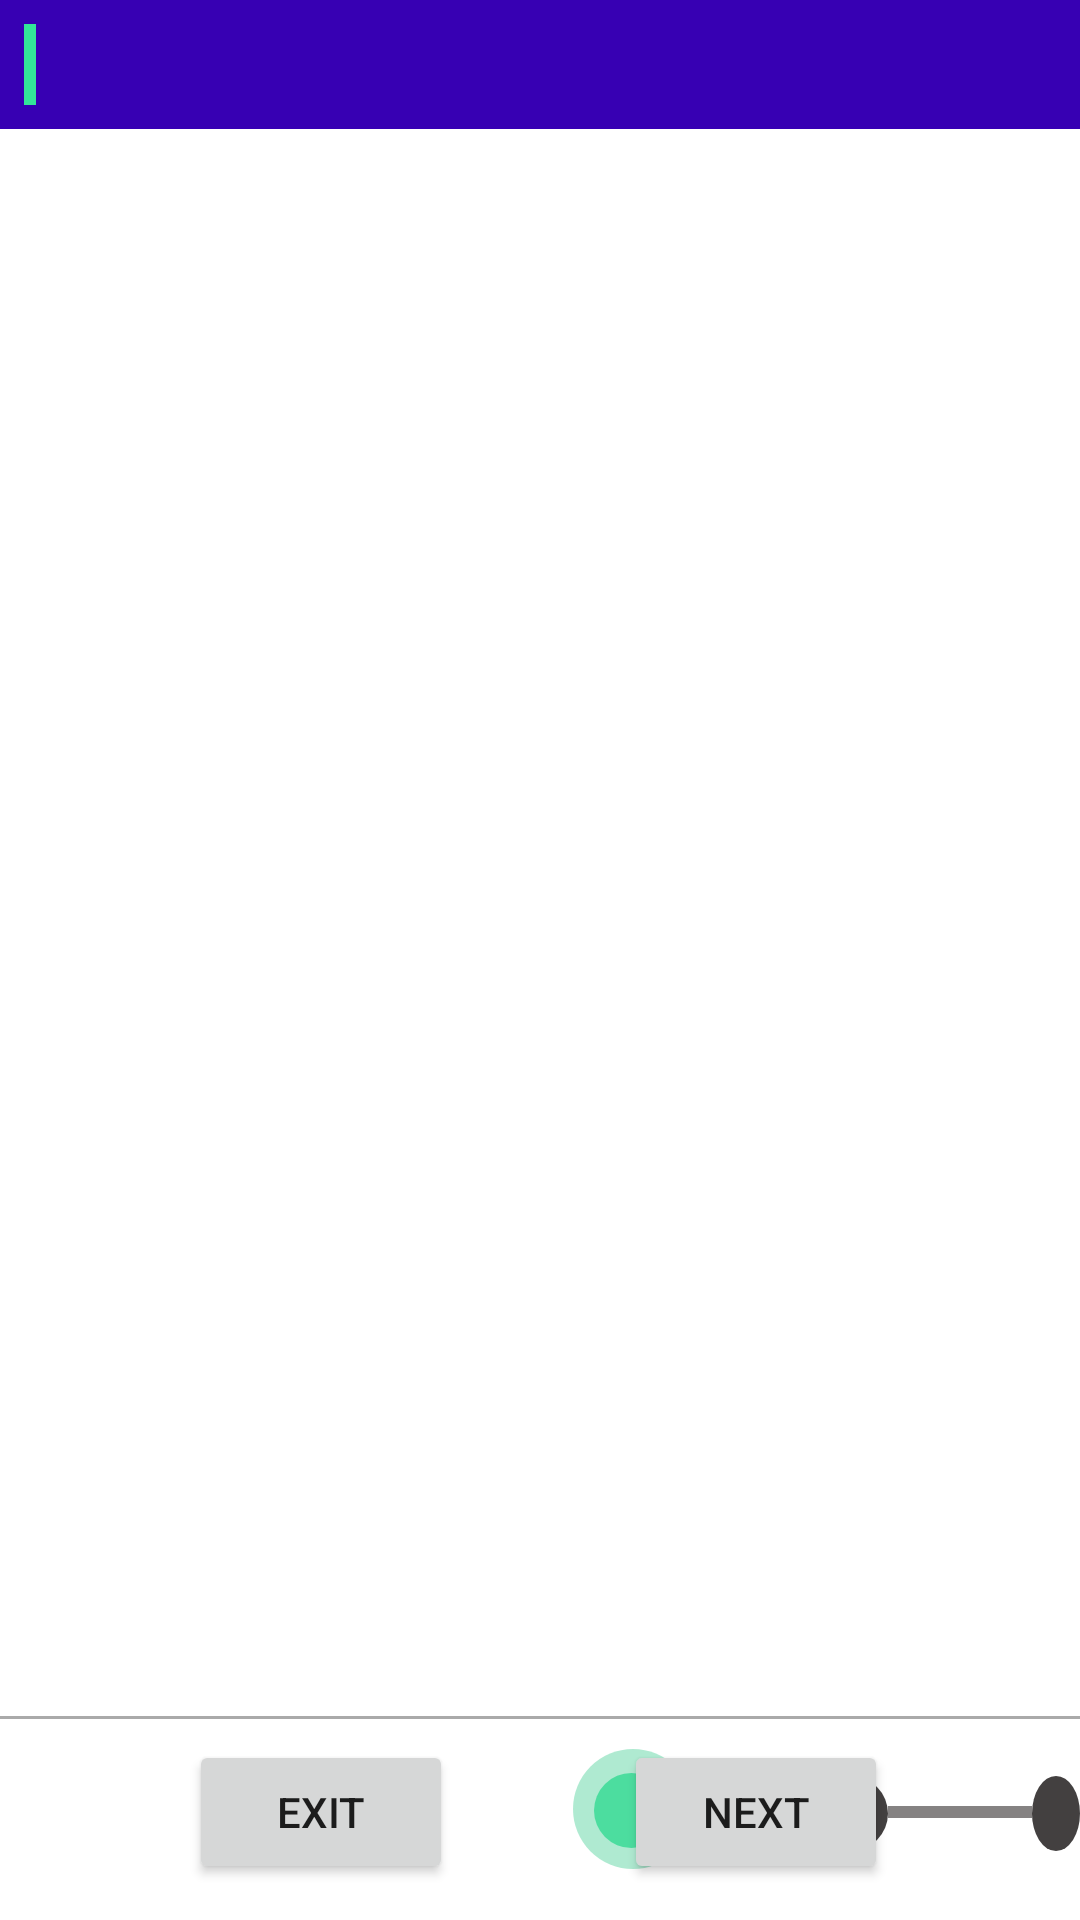

Android layout source for this screen:
<!-- AndroidManifest.xml: application theme Theme.BachelorsRealwear -->
<!-- res/layout/activity_questions_page.xml -->
<?xml version="1.0" encoding="utf-8"?>
<RelativeLayout xmlns:android="http://schemas.android.com/apk/res/android"
    xmlns:app="http://schemas.android.com/apk/res-auto"
    android:layout_width="match_parent"
    android:layout_height="match_parent">

    <ScrollView
        android:id="@+id/scrollView"
        android:layout_width="match_parent"
        android:layout_height="341dp"
        android:layout_above="@+id/backCheck"
        android:layout_alignParentTop="true"
        android:layout_marginBottom="10dp">

        <LinearLayout
            android:layout_width="match_parent"
            android:layout_height="wrap_content"
            android:orientation="vertical">

            
            <LinearLayout
                android:id="@+id/questions_container"
                android:layout_width="match_parent"
                android:layout_height="wrap_content"
                android:orientation="vertical"
                android:paddingBottom="12dp">

                <LinearLayout
                    android:layout_width="match_parent"
                    android:layout_height="wrap_content"
                    android:orientation="horizontal"
                    android:padding="8dp"
                    android:background="@color/purple_700"
                    android:gravity="center_vertical">

                    <View
                        android:layout_width="4dp"
                        android:layout_height="match_parent"
                        android:layout_marginEnd="8dp"
                        android:background="#33E699" />

                    <TextView
                        android:id="@+id/tv_page_title"
                        android:layout_width="wrap_content"
                        android:layout_height="wrap_content"

                        android:textColor="#FFFFFF"
                        android:textSize="20sp"
                        android:textStyle="bold" />
                </LinearLayout>
            </LinearLayout>

            
            <View
                android:layout_width="match_parent"
                android:layout_height="8dp" />

            
            <LinearLayout
                android:id="@+id/ll_dynamic_fields"
                android:layout_width="match_parent"
                android:layout_height="wrap_content"
                android:orientation="vertical"
                android:paddingStart="16dp"
                android:paddingEnd="16dp"
                android:paddingBottom="16dp"
                android:background="@android:color/white" />
        </LinearLayout>
    </ScrollView>



    <Button
        android:id="@+id/nextStep"
        android:layout_width="wrap_content"
        android:layout_height="wrap_content"
        android:layout_alignParentEnd="true"
        android:layout_alignParentBottom="true"
        android:layout_marginEnd="64dp"
        android:layout_marginBottom="12dp"
        android:text="next" />

    <View
        android:layout_width="match_parent"
        android:layout_height="1dp"
        android:layout_alignParentBottom="true"
        android:layout_marginBottom="67dp"
        android:background="@android:color/darker_gray" />


    <TextView
        android:id="@+id/bubble3"
        android:layout_width="25dp"
        android:layout_height="25dp"
        android:layout_alignParentBottom="true"
        android:layout_marginStart="0dp"
        android:layout_marginBottom="23dp"
        android:layout_toEndOf="@+id/progressBar2"
        android:background="@drawable/bubble_black"
        android:padding="8dp"
        android:text="1"
        android:textColor="#3C4CAF50"
        android:textSize="16sp" />

    <TextView
        android:id="@+id/bubble1"
        android:layout_width="25dp"
        android:layout_height="25dp"
        android:layout_alignParentStart="true"
        android:layout_alignParentBottom="true"
        android:layout_marginStart="198dp"
        android:layout_marginBottom="24dp"
        android:background="@drawable/bubble_bg"
        android:padding="8dp"
        android:textColor="#3C4CAF50"
        android:textSize="16sp" />

    <ProgressBar
        android:id="@+id/progressBar1"
        style="?android:attr/progressBarStyleHorizontal"
        android:layout_width="wrap_content"
        android:layout_height="wrap_content"
        android:layout_alignParentBottom="true"
        android:layout_marginStart="0dp"
        android:layout_marginBottom="27dp"
        android:layout_toEndOf="@+id/bubble1"
        android:max="100"
        android:progress="0"
        android:progressBackgroundTint="#434040"
        android:progressBackgroundTintMode="add"
        android:progressTint="#33E699" />

    <ProgressBar
        android:id="@+id/progressBar2"
        style="?android:attr/progressBarStyleHorizontal"
        android:layout_width="wrap_content"
        android:layout_height="wrap_content"
        android:layout_alignParentBottom="true"
        android:layout_marginStart="0dp"
        android:layout_marginBottom="28dp"
        android:layout_toEndOf="@+id/bubble2"
        android:max="100"
        android:progress="0"
        android:progressBackgroundTint="#434040"
        android:progressBackgroundTintMode="add"
        android:progressTint="#33E699" />

    <TextView
        android:id="@+id/bubble7"
        android:layout_width="25dp"
        android:layout_height="25dp"
        android:layout_alignParentBottom="true"
        android:layout_marginStart="0dp"
        android:layout_marginBottom="23dp"
        android:layout_toEndOf="@+id/progressBar6"
        android:background="@drawable/bubble_black"
        android:padding="8dp"
        android:text="1"
        android:textColor="#3C4CAF50"
        android:textSize="16sp" />

    <TextView
        android:id="@+id/bubble2"
        android:layout_width="25dp"
        android:layout_height="25dp"
        android:layout_alignParentBottom="true"
        android:layout_marginStart="0dp"
        android:layout_marginBottom="23dp"
        android:layout_toEndOf="@+id/progressBar1"
        android:background="@drawable/bubble_black"
        android:padding="8dp"
        android:text="1"
        android:textColor="#3C4CAF50"
        android:textSize="16sp" />

    <TextView
        android:id="@+id/bubble4"
        android:layout_width="25dp"
        android:layout_height="25dp"
        android:layout_alignParentBottom="true"
        android:layout_marginStart="0dp"
        android:layout_marginBottom="23dp"
        android:layout_toEndOf="@+id/progressBar3"
        android:background="@drawable/bubble_black"
        android:padding="8dp"
        android:text="1"
        android:textColor="#3C4CAF50"
        android:textSize="16sp" />

    <ProgressBar
        android:id="@+id/progressBar4"
        style="?android:attr/progressBarStyleHorizontal"
        android:layout_width="wrap_content"
        android:layout_height="wrap_content"
        android:layout_alignParentBottom="true"
        android:layout_marginStart="0dp"
        android:layout_marginBottom="28dp"
        android:layout_toEndOf="@+id/bubble4"
        android:max="100"
        android:progress="0"
        android:progressBackgroundTint="#434040"
        android:progressBackgroundTintMode="add"
        android:progressTint="#33E699" />

    <TextView
        android:id="@+id/bubble5"
        android:layout_width="25dp"
        android:layout_height="25dp"
        android:layout_alignParentBottom="true"
        android:layout_marginStart="0dp"
        android:layout_marginBottom="23dp"
        android:layout_toEndOf="@+id/progressBar4"
        android:background="@drawable/bubble_black"
        android:padding="8dp"
        android:text="1"
        android:textColor="#3C4CAF50"
        android:textSize="16sp" />

    <TextView
        android:id="@+id/bubble6"
        android:layout_width="25dp"
        android:layout_height="25dp"
        android:layout_alignParentBottom="true"
        android:layout_marginStart="0dp"
        android:layout_marginBottom="23dp"
        android:layout_toEndOf="@+id/progressBar5"
        android:background="@drawable/bubble_black"
        android:padding="8dp"
        android:text="1"
        android:textColor="#3C4CAF50"
        android:textSize="16sp" />

    <ProgressBar
        android:id="@+id/progressBar6"
        style="?android:attr/progressBarStyleHorizontal"
        android:layout_width="wrap_content"
        android:layout_height="wrap_content"
        android:layout_alignParentBottom="true"
        android:layout_marginStart="0dp"
        android:layout_marginBottom="27dp"
        android:layout_toEndOf="@+id/bubble6"
        android:max="100"
        android:progress="0"
        android:progressBackgroundTint="#434040"
        android:progressBackgroundTintMode="add"
        android:progressTint="#33E699" />

    <ProgressBar
        android:id="@+id/progressBar5"
        style="?android:attr/progressBarStyleHorizontal"
        android:layout_width="wrap_content"
        android:layout_height="wrap_content"
        android:layout_alignParentBottom="true"
        android:layout_marginStart="0dp"
        android:layout_marginBottom="27dp"
        android:layout_toEndOf="@+id/bubble5"
        android:max="100"
        android:progress="0"
        android:progressBackgroundTint="#434040"
        android:progressBackgroundTintMode="add"
        android:progressTint="#33E699" />

    <TextView
        android:id="@+id/bubbleTrans1"
        android:layout_width="40dp"
        android:layout_height="40dp"
        android:layout_alignParentStart="true"
        android:layout_alignParentBottom="true"
        android:layout_marginStart="191dp"
        android:layout_marginBottom="17dp"
        android:background="@drawable/bubble_for_sequence"
        android:padding="8dp"
        android:textColor="#664CAF50"
        android:textSize="16sp" />

    <ProgressBar
        android:id="@+id/progressBar3"
        style="?android:attr/progressBarStyleHorizontal"
        android:layout_width="wrap_content"
        android:layout_height="wrap_content"
        android:layout_alignParentBottom="true"
        android:layout_marginStart="0dp"
        android:layout_marginBottom="27dp"
        android:layout_toEndOf="@+id/bubble3"
        android:max="100"
        android:progress="0"
        android:progressBackgroundTint="#434040"
        android:progressBackgroundTintMode="add"
        android:progressTint="#33E699" />

    <Button
        android:id="@+id/backCheck"
        android:layout_width="wrap_content"
        android:layout_height="wrap_content"
        android:layout_alignParentStart="true"
        android:layout_alignParentBottom="true"
        android:layout_marginStart="63dp"
        android:layout_marginBottom="12dp"
        android:text="Exit" />
</RelativeLayout>
<!-- resources referenced by this layout -->
<resources>
  <!-- drawable bubble_bg (drawable) -->
  <?xml version="1.0" encoding="utf-8"?>
  <shape xmlns:android="http://schemas.android.com/apk/res/android"
      android:shape="oval">
      <solid android:color="#33E699" />
  </shape>
  <!-- drawable bubble_black (drawable) -->
  <?xml version="1.0" encoding="utf-8"?>
  <shape xmlns:android="http://schemas.android.com/apk/res/android"
      android:shape="oval">
      <solid android:color="#434040" />
  </shape>
  <!-- drawable bubble_for_sequence (drawable) -->
  <?xml version="1.0" encoding="utf-8"?>
  <shape xmlns:android="http://schemas.android.com/apk/res/android"
      android:shape="oval">
      <solid android:color="#8364D6A5" />
  </shape>
  <style name="Theme.BachelorsRealwear" parent="Theme.MaterialComponents.DayNight.DarkActionBar">
          
          <item name="colorPrimary">@color/purple_500</item>
          <item name="colorPrimaryVariant">@color/purple_700</item>
          <item name="colorOnPrimary">@color/white</item>
          
          <item name="colorSecondary">@color/teal_200</item>
          <item name="colorSecondaryVariant">@color/teal_700</item>
          <item name="colorOnSecondary">@color/black</item>
          
          <item name="android:statusBarColor">?attr/colorPrimaryVariant</item>
          
      </style>
  <!-- not gathered from this repository: default colours our renderer supplied (Android Studio template values) -->
  <color name="purple_500">#FF6200EE</color>
  <color name="purple_700">#FF3700B3</color>
  <color name="teal_200">#FF03DAC5</color>
  <color name="teal_700">#FF018786</color>
  <color name="black">#FF000000</color>
  <color name="white">#FFFFFFFF</color>
</resources>
